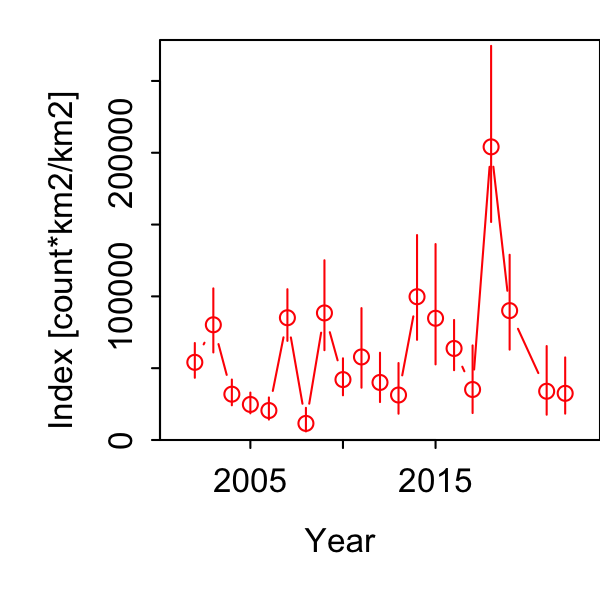

Data behind this chart, as committed beside it:
Category, Time, Stratum, Units, Estimate, Std. Error for Estimate, Std. Error for ln(Estimate)
1, 2002, Stratum_1, [count*km2/km2], 54089, 8154, 0.2217
1, 2003, Stratum_1, [count*km2/km2], 80221, 14431, 0.2745
1, 2004, Stratum_1, [count*km2/km2], 31898, 5837, 0.2775
1, 2005, Stratum_1, [count*km2/km2], 24755, 4621, 0.2879
1, 2006, Stratum_1, [count*km2/km2], 20521, 4515, 0.367
1, 2007, Stratum_1, [count*km2/km2], 85129, 12050, 0.2096
1, 2008, Stratum_1, [count*km2/km2], 11551, 4393, 0.6622
1, 2009, Stratum_1, [count*km2/km2], 88468, 19397, 0.3468
1, 2010, Stratum_1, [count*km2/km2], 42070, 8315, 0.3015
1, 2011, Stratum_1, [count*km2/km2], 57823, 14153, 0.4624
1, 2012, Stratum_1, [count*km2/km2], 40069, 9471, 0.4163
1, 2013, Stratum_1, [count*km2/km2], 31323, 8886, 0.5366
1, 2014, Stratum_1, [count*km2/km2], 99761, 21979, 0.3579
1, 2015, Stratum_1, [count*km2/km2], 84757, 25819, 0.4759
1, 2016, Stratum_1, [count*km2/km2], 63733, 11343, 0.271
1, 2017, Stratum_1, [count*km2/km2], 35162, 12958, 0.6274
1, 2018, Stratum_1, [count*km2/km2], 204103, 38679, 0.296
1, 2019, Stratum_1, [count*km2/km2], 90086, 21041, 0.3588
1, 2020, Stratum_1, [count*km2/km2], 0, 0, 0
1, 2021, Stratum_1, [count*km2/km2], 33951, 10659, 0.6556
1, 2022, Stratum_1, [count*km2/km2], 32493, 9192, 0.5706
